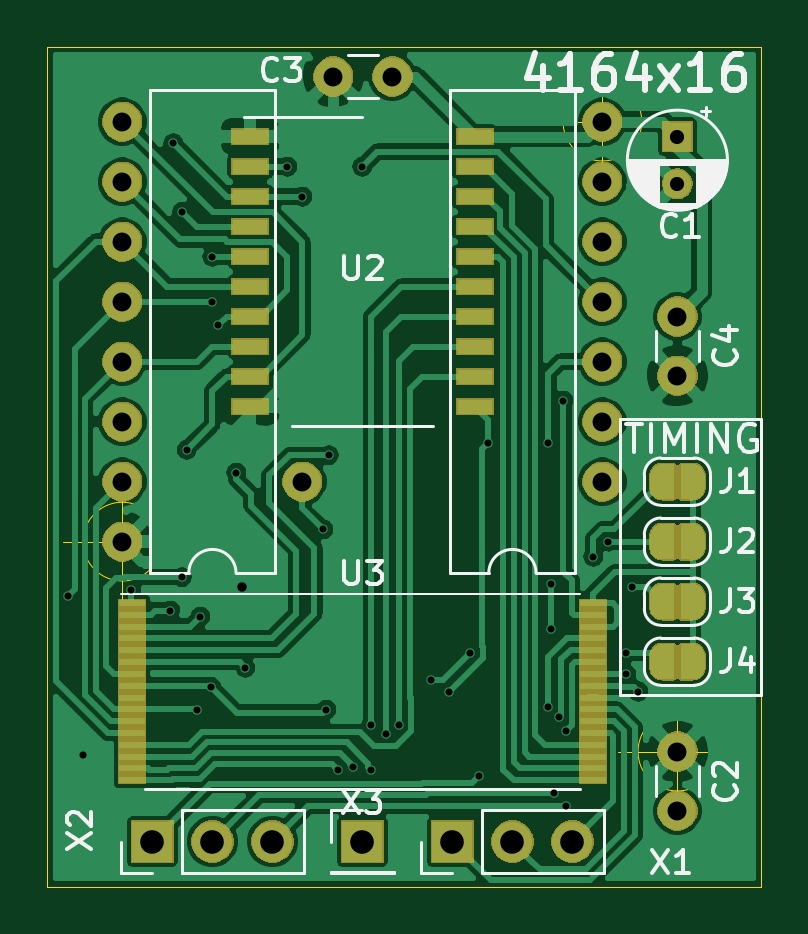
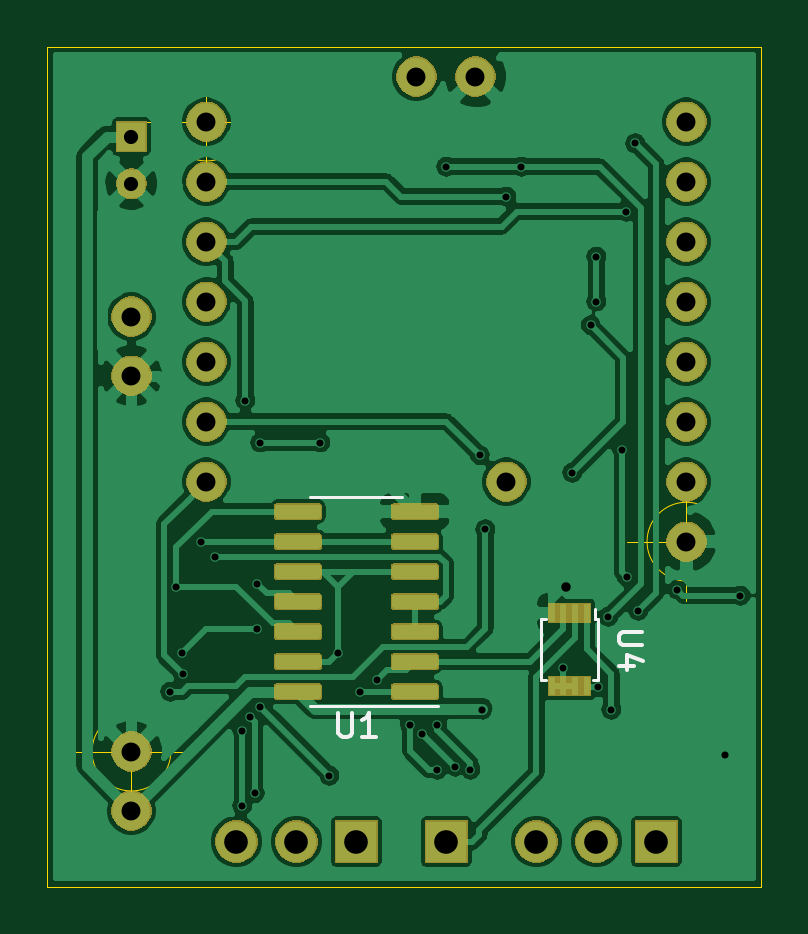
Circuit board: 9 layer files. Board 30.2 x 35.6 mm.
- bottom_copper: c128-sram-B_Cu.gbr (138012 bytes)
- bottom_mask: c128-sram-B_Mask.gbr (38629 bytes)
- bottom_silk: c128-sram-B_SilkS.gbr (1958 bytes)
- outline: c128-sram-Edge_Cuts.gbr (1240 bytes)
- top_copper: c128-sram-F_Cu.gbr (128602 bytes)
- top_mask: c128-sram-F_Mask.gbr (44854 bytes)
- top_silk: c128-sram-F_SilkS.gbr (18950 bytes)
- drill: c128-sram-NPTH.drl (285 bytes)
- drill: c128-sram-PTH.drl (1451 bytes)

=== bottom_copper: c128-sram-B_Cu.gbr (138012 bytes, source omitted) ===
=== bottom_mask: c128-sram-B_Mask.gbr (38629 bytes, source omitted) ===
=== bottom_silk: c128-sram-B_SilkS.gbr ===
G04 #@! TF.GenerationSoftware,KiCad,Pcbnew,(5.1.5)-3*
G04 #@! TF.CreationDate,2021-02-15T21:04:51-05:00*
G04 #@! TF.ProjectId,c128-sram,63313238-2d73-4726-916d-2e6b69636164,rev?*
G04 #@! TF.SameCoordinates,Original*
G04 #@! TF.FileFunction,Legend,Bot*
G04 #@! TF.FilePolarity,Positive*
%FSLAX46Y46*%
G04 Gerber Fmt 4.6, Leading zero omitted, Abs format (unit mm)*
G04 Created by KiCad (PCBNEW (5.1.5)-3) date 2021-02-15 21:04:51*
%MOMM*%
%LPD*%
G04 APERTURE LIST*
%ADD10C,0.120000*%
%ADD11C,0.150000*%
G04 APERTURE END LIST*
D10*
X77470000Y-99705000D02*
X79420000Y-99705000D01*
X77470000Y-99705000D02*
X75520000Y-99705000D01*
X77470000Y-108575000D02*
X79420000Y-108575000D01*
X77470000Y-108575000D02*
X74020000Y-108575000D01*
X69653000Y-104872000D02*
X69453000Y-104872000D01*
X67353000Y-104872000D02*
X67353000Y-104472000D01*
X67253000Y-104872000D02*
X67353000Y-104872000D01*
X67253000Y-107472000D02*
X67253000Y-104872000D01*
X67453000Y-107472000D02*
X67253000Y-107472000D01*
X69653000Y-107472000D02*
X69453000Y-107472000D01*
X69653000Y-104872000D02*
X69653000Y-107472000D01*
D11*
X78231904Y-108872380D02*
X78231904Y-109681904D01*
X78184285Y-109777142D01*
X78136666Y-109824761D01*
X78041428Y-109872380D01*
X77850952Y-109872380D01*
X77755714Y-109824761D01*
X77708095Y-109777142D01*
X77660476Y-109681904D01*
X77660476Y-108872380D01*
X76660476Y-109872380D02*
X77231904Y-109872380D01*
X76946190Y-109872380D02*
X76946190Y-108872380D01*
X77041428Y-109015238D01*
X77136666Y-109110476D01*
X77231904Y-109158095D01*
X65365380Y-105410095D02*
X66174904Y-105410095D01*
X66270142Y-105457714D01*
X66317761Y-105505333D01*
X66365380Y-105600571D01*
X66365380Y-105791047D01*
X66317761Y-105886285D01*
X66270142Y-105933904D01*
X66174904Y-105981523D01*
X65365380Y-105981523D01*
X65698714Y-106886285D02*
X66365380Y-106886285D01*
X65317761Y-106648190D02*
X66032047Y-106410095D01*
X66032047Y-107029142D01*
M02*

=== outline: c128-sram-Edge_Cuts.gbr ===
G04 #@! TF.GenerationSoftware,KiCad,Pcbnew,(5.1.5)-3*
G04 #@! TF.CreationDate,2021-02-15T21:04:51-05:00*
G04 #@! TF.ProjectId,c128-sram,63313238-2d73-4726-916d-2e6b69636164,rev?*
G04 #@! TF.SameCoordinates,Original*
G04 #@! TF.FileFunction,Profile,NP*
%FSLAX46Y46*%
G04 Gerber Fmt 4.6, Leading zero omitted, Abs format (unit mm)*
G04 Created by KiCad (PCBNEW (5.1.5)-3) date 2021-02-15 21:04:51*
%MOMM*%
%LPD*%
G04 APERTURE LIST*
%ADD10C,0.050000*%
G04 APERTURE END LIST*
D10*
X88661666Y-110490000D02*
G75*
G03X88661666Y-110490000I-1666666J0D01*
G01*
X84495000Y-110490000D02*
X89495000Y-110490000D01*
X86995000Y-107990000D02*
X86995000Y-112990000D01*
X65166666Y-101600000D02*
G75*
G03X65166666Y-101600000I-1666666J0D01*
G01*
X61000000Y-101600000D02*
X66000000Y-101600000D01*
X63500000Y-99100000D02*
X63500000Y-104100000D01*
X85486666Y-83820000D02*
G75*
G03X85486666Y-83820000I-1666666J0D01*
G01*
X81320000Y-83820000D02*
X86320000Y-83820000D01*
X83820000Y-81320000D02*
X83820000Y-86320000D01*
X60325000Y-116205000D02*
X60325000Y-80645000D01*
X90551000Y-116205000D02*
X60325000Y-116205000D01*
X90551000Y-80645000D02*
X90551000Y-116205000D01*
X60325000Y-80645000D02*
X90551000Y-80645000D01*
M02*

=== top_copper: c128-sram-F_Cu.gbr (128602 bytes, source omitted) ===
=== top_mask: c128-sram-F_Mask.gbr (44854 bytes, source omitted) ===
=== top_silk: c128-sram-F_SilkS.gbr (18950 bytes, source omitted) ===
=== drill: c128-sram-NPTH.drl ===
M48
; DRILL file {KiCad (5.1.5)-3} date 2/15/2021 9:04:53 PM
; FORMAT={-:-/ absolute / inch / decimal}
; #@! TF.CreationDate,2021-02-15T21:04:53-05:00
; #@! TF.GenerationSoftware,Kicad,Pcbnew,(5.1.5)-3
; #@! TF.FileFunction,NonPlated,1,2,NPTH
FMAT,2
INCH
%
G90
G05
T0
M30

=== drill: c128-sram-PTH.drl ===
M48
; DRILL file {KiCad (5.1.5)-3} date 2/15/2021 9:04:53 PM
; FORMAT={-:-/ absolute / inch / decimal}
; #@! TF.CreationDate,2021-02-15T21:04:53-05:00
; #@! TF.GenerationSoftware,Kicad,Pcbnew,(5.1.5)-3
; #@! TF.FileFunction,Plated,1,2,PTH
FMAT,2
INCH
T1C0.0118
T2C0.0157
T3C0.0236
T4C0.0315
T5C0.0394
%
G90
G05
T1
X2.41Y-4.09
X2.435Y-4.355
X2.515Y-4.08
X2.58Y-4.115
X2.585Y-3.3364
X2.5993Y-4.0593
X2.6Y-3.45
X2.6072Y-3.8472
X2.625Y-4.28
X2.63Y-4.125
X2.6478Y-4.2422
X2.65Y-3.525
X2.65Y-3.6
X2.6593Y-3.6393
X2.69Y-3.885
X2.705Y-4.21
X2.775Y-3.375
X2.8Y-3.425
X2.835Y-3.9796
X2.84Y-4.28
X2.8442Y-3.8558
X2.86Y-4.38
X2.885Y-4.375
X2.9Y-3.375
X2.915Y-4.305
X2.915Y-4.38
X2.94Y-4.32
X2.9607Y-4.3057
X3.015Y-4.23
X3.0443Y-4.2507
X3.08Y-4.185
X3.095Y-4.39
X3.11Y-3.835
X3.21Y-3.835
X3.21Y-4.275
X3.215Y-4.07
X3.215Y-4.145
X3.2193Y-4.4193
X3.2275Y-4.2925
X3.235Y-3.765
X3.24Y-4.315
X3.24Y-4.44
X3.285Y-4.025
X3.3096Y-4.0
X3.3395Y-4.2205
X3.34Y-4.185
X3.35Y-4.075
X3.36Y-4.25
T2
X2.7Y-4.075
T3
X3.425Y-3.325
X3.425Y-3.4037
T4
X2.8516Y-3.225
X2.95Y-3.225
X3.425Y-4.35
X3.425Y-4.4484
X3.425Y-3.625
X3.425Y-3.7234
X2.5Y-3.3
X2.5Y-3.4
X2.5Y-3.5
X2.5Y-3.6
X2.5Y-3.7
X2.5Y-3.8
X2.5Y-3.9
X2.5Y-4.0
X2.8Y-3.9
X3.3Y-3.3
X3.3Y-3.4
X3.3Y-3.5
X3.3Y-3.6
X3.3Y-3.7
X3.3Y-3.8
X3.3Y-3.9
T5
X2.55Y-4.5
X2.65Y-4.5
X2.75Y-4.5
X2.9Y-4.5
X3.05Y-4.5
X3.15Y-4.5
X3.25Y-4.5
T0
M30
